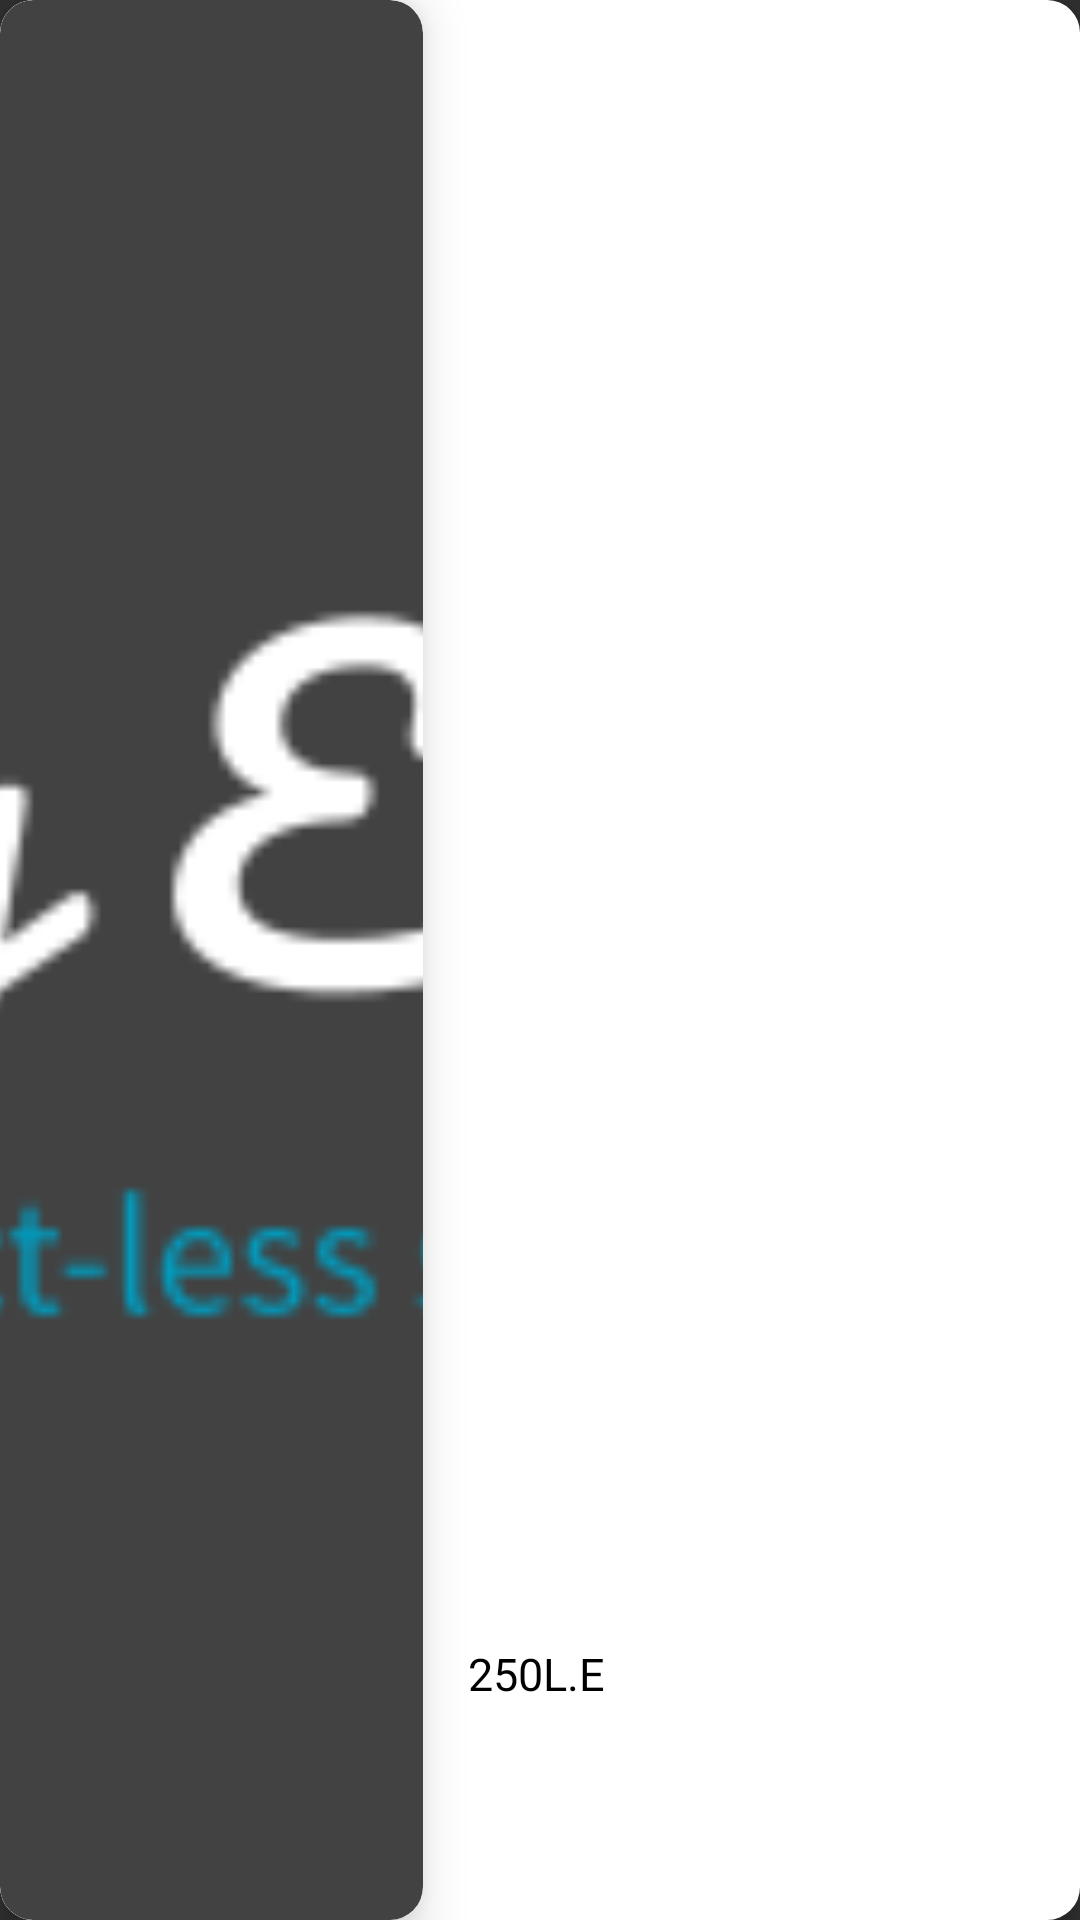

The Android layout XML behind this screen, and the referenced resources:
<!-- AndroidManifest.xml: application theme Theme.Design.NoActionBar -->
<!-- res/layout/food_item.xml -->
<?xml version="1.0" encoding="utf-8"?>
<androidx.cardview.widget.CardView xmlns:android="http://schemas.android.com/apk/res/android"
    xmlns:app="http://schemas.android.com/apk/res-auto"
    android:layout_width="match_parent"
    android:layout_height="186dp"
    android:layout_marginVertical="4dp"
    android:layout_marginLeft="10dp"
    android:layout_marginRight="10dp"
    app:cardCornerRadius="11dp"
    app:cardElevation="5dp">

    <LinearLayout
        android:layout_width="match_parent"
        android:layout_height="match_parent"
        android:orientation="horizontal"
        android:background="@color/white">

        <androidx.cardview.widget.CardView
            android:layout_width="wrap_content"
            android:layout_height="match_parent"
            android:layout_marginRight="10dp"
            app:cardCornerRadius="11dp"
            app:cardElevation="10dp">

            <ImageView
                android:id="@+id/food_image"
                android:layout_width="141dp"
                android:layout_height="match_parent"
                android:layout_gravity="right|center"
                android:src="@drawable/logo"
                android:scaleType="centerCrop"/>
        </androidx.cardview.widget.CardView>

        <LinearLayout
            android:layout_width="match_parent"
            android:layout_height="match_parent"
            android:orientation="vertical">

            <LinearLayout
                android:layout_width="match_parent"
                android:layout_height="wrap_content"
                android:orientation="vertical"
                android:layout_weight="1">

                <TextView
                    android:id="@+id/food_name"
                    android:layout_width="match_parent"
                    android:layout_height="wrap_content"
                    android:layout_margin="5dp"
                    android:fontFamily="@font/poppins_bold"
                    android:textColor="@android:color/black"
                    android:textSize="18sp" />

                <TextView
                    android:id="@+id/food_desc"
                    android:layout_width="match_parent"
                    android:layout_height="match_parent"
                    android:layout_margin="5dp"
                    android:fontFamily="@font/poppins"
                    android:textColor="@android:color/black"
                    android:textSize="15sp" />
            </LinearLayout>

            <LinearLayout
                android:layout_width="match_parent"
                android:layout_height="25dp">

                <androidx.appcompat.widget.AppCompatRatingBar
                    style="?android:attr/ratingBarStyleSmall"
                    android:layout_width="wrap_content"
                    android:layout_height="match_parent"
                    android:max="5"
                    android:numStars="5" />
            </LinearLayout>

            <LinearLayout
                android:layout_width="match_parent"
                android:layout_height="wrap_content"
                android:orientation="horizontal">

                <LinearLayout
                    android:layout_width="wrap_content"
                    android:layout_height="wrap_content"
                    android:orientation="horizontal"
                    android:layout_weight="0"
                    android:layout_gravity="left|center"
                    android:layout_margin="5dp">

                    <TextView
                        android:id="@+id/food_price"
                        android:layout_width="wrap_content"
                        android:layout_height="match_parent"
                        android:fontFamily="@font/poppins"
                        android:text="250"
                        android:textColor="@android:color/black"
                        android:textSize="15sp" />

                    <TextView
                        android:layout_width="wrap_content"
                        android:layout_height="match_parent"
                        android:fontFamily="@font/poppins"
                        android:text="L.E"
                        android:textColor="@android:color/black"
                        android:textSize="15sp" />

                </LinearLayout>

                <LinearLayout
                    android:layout_width="match_parent"
                    android:layout_height="wrap_content"
                    android:gravity="right|center"
                    android:layout_weight="1"
                    android:layout_marginRight="10dp"
                    android:layout_marginLeft="10dp"
                    android:layout_marginTop="20dp"
                    android:layout_marginBottom="20dp">

                    <com.cepheuen.elegantnumberbutton.view.ElegantNumberButton
                        android:id="@+id/quantity_button"
                        android:layout_width="wrap_content"
                        android:layout_height="wrap_content"
                        android:layout_gravity="center"
                        android:layout_margin="20dp"
                        android:background="@drawable/edit_text_bg"
                        app:backGroundColor="@color/colorAccent"
                        android:textAlignment="center"
                        app:finalNumber="100"
                        app:initialNumber="0"
                        android:visibility="invisible"/>
                </LinearLayout>

            </LinearLayout>

        </LinearLayout>
    </LinearLayout>

</androidx.cardview.widget.CardView>
<!-- resources referenced by this layout -->
<resources>
  <color name="colorAccent">#FF5A00</color>
  <color name="white">#ffffff</color>
  <!-- drawable logo: png bitmap (drawable-v24, 7786 bytes) -->
</resources>
